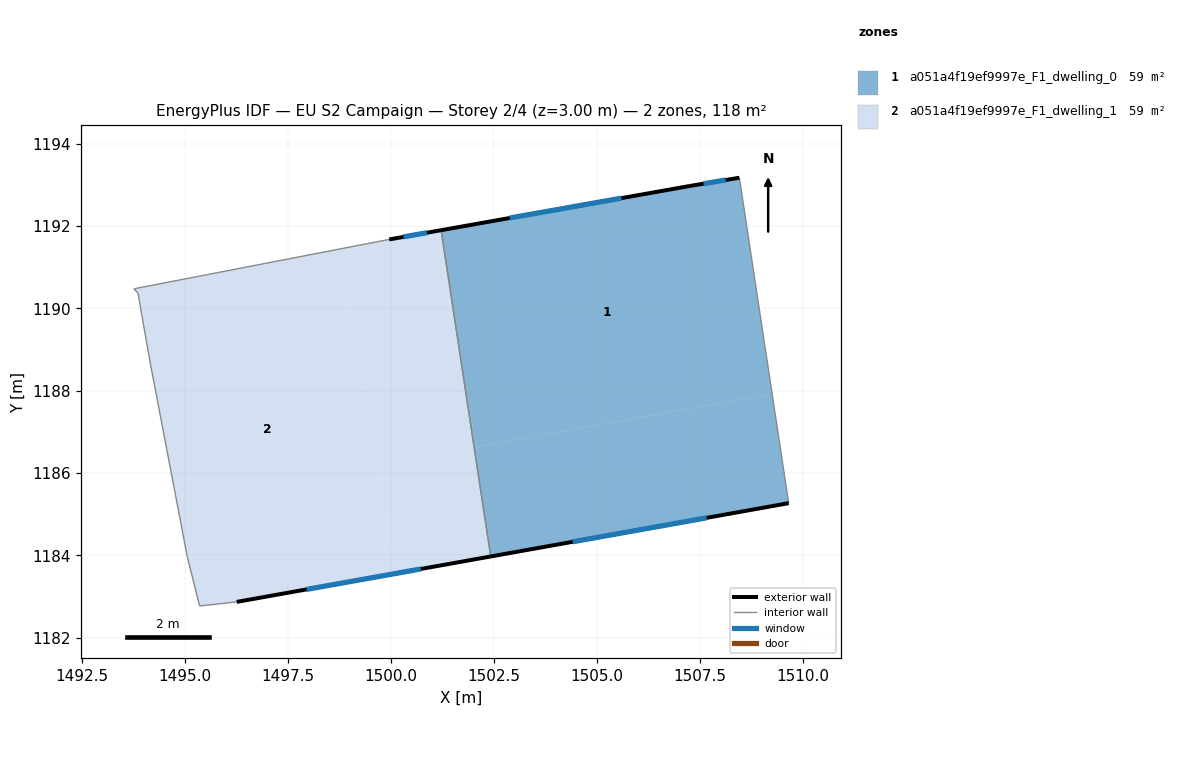
=== STOREY PLAN SPEC (per zone: floor XY polygon, exterior-wall plan segments, windows/doors) ===
zone 1: a051a4f19ef9997e_F1_dwelling_0  (58.9 m²)
  floor: (1508.47, 1193.18) (1509.26, 1187.93) (1502.07, 1186.64) (1501.75, 1188.44) (1501.22, 1191.90) (1507.26, 1192.98)
  floor: (1509.26, 1187.93) (1509.66, 1185.27) (1502.43, 1183.98) (1501.75, 1188.44) (1502.07, 1186.64)
  exterior wall: (1502.43, 1183.98) – (1509.66, 1185.27)  [7.4 m]
    window: (1504.42, 1184.33) – (1507.67, 1184.91)  [4.5 m²]
  exterior wall: (1507.27, 1192.98) – (1501.22, 1191.90)  [6.1 m]
    window: (1505.60, 1192.68) – (1502.88, 1192.20)  [3.7 m²]
  exterior wall: (1508.47, 1193.18) – (1507.27, 1192.98)  [1.2 m]
    window: (1508.14, 1193.12) – (1507.60, 1193.03)  [0.7 m²]
  interior walls: 2
zone 2: a051a4f19ef9997e_F1_dwelling_1  (58.9 m²)
  floor: (1501.22, 1191.90) (1501.75, 1188.44) (1501.13, 1191.89)
  floor: (1501.13, 1191.89) (1501.75, 1188.44) (1502.43, 1183.98) (1500.12, 1183.56) (1498.71, 1191.44) (1499.96, 1191.68)
  floor: (1498.71, 1191.44) (1500.12, 1183.56) (1496.25, 1182.87) (1495.35, 1182.77) (1495.05, 1183.97) (1494.15, 1188.68) (1493.85, 1190.38) (1493.75, 1190.48)
  exterior wall: (1501.22, 1191.90) – (1499.96, 1191.68)  [1.3 m]
    window: (1500.87, 1191.84) – (1500.31, 1191.74)  [0.8 m²]
  exterior wall: (1496.25, 1182.87) – (1502.43, 1183.98)  [6.3 m]
    window: (1497.95, 1183.18) – (1500.73, 1183.67)  [3.8 m²]
  interior walls: 7

=== DERIVED (storey summary) ===
Building: EU S2 Campaign
Storey: 2 of 4  (floor level z = 3.00 m)
Storey gross floor area: 117.8 m²
Zones on this storey: 2
  - a051a4f19ef9997e_F1_dwelling_0: floor 58.9 m²; exterior wall 14.7 m (44.1 m²); 3 window(s) 8.9 m²; WWR 20.2%
  - a051a4f19ef9997e_F1_dwelling_1: floor 58.9 m²; exterior wall 7.6 m (22.7 m²); 2 window(s) 4.6 m²; WWR 20.2%
Zone adjacency (shared interzone walls):
  - a051a4f19ef9997e_F1_dwelling_0 ↔ a051a4f19ef9997e_F1_dwelling_1